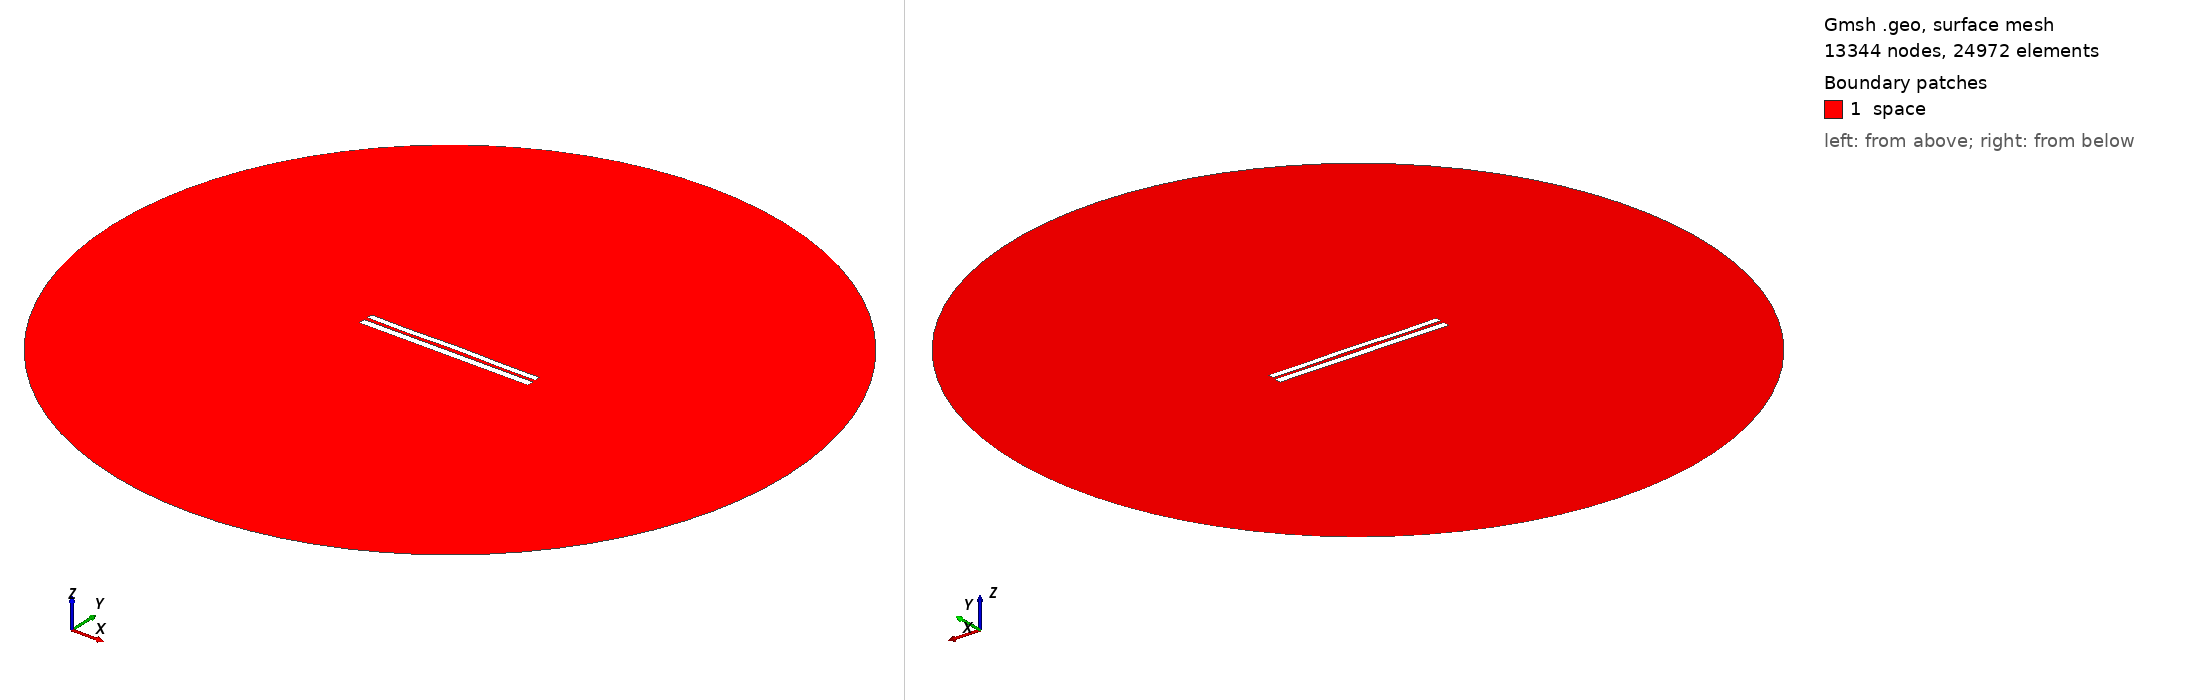

Gmsh geometry script, surface-meshed: 13344 nodes, 24972 surface elements. Boundary patches (legend numbers): 1 space. Left view from above one corner, right view from below the opposite corner. Legend entries are the model's physical surfaces. The drawing asked Gmsh for element sizes between 1% and 20% of the model's largest extent; the script's own settings can give other sizes.

=== 7581.geo (drawn) ===
//---------------------------------------
// Geometry kernel
//---------------------------------------

SetFactory("OpenCASCADE");



//---------------------------------------
// Parameters of the geometry
//---------------------------------------

// Overetch of the upper plate
overetch = 0.25;

// Distance between the plates
distance = 2.0;

// Discretization over the x axis (for the deformation)
nx = 50; 

// Length of the plate
L = 100 - overetch; 

// Number of modes
n = 4; 

// 1st mode coefficient
coeff(1) = -0.15;
beta(1) = 0.596864 * 3.1415926535 / L;

// 2nd mode coefficient
coeff(2) = 0.07499999999999998;
beta(2) = 1.49418 * 3.1415926535 / L;

// 3rd mode coefficient
coeff(3) = -0.075;
beta(3) = 2.50025 * 3.1415926535 / L;

// 4th mode coefficient
coeff(4) = -0.15;
beta(4) = 3.49999 * 3.1415926535 / L;



//---------------------------------------
// Upper plate (deformed rectangle)
//---------------------------------------

// Coordiantes of the upper plate
xmin = -50;
xmax = 50 - overetch;

// Height of the upper plate
yheight = 4 - 2 * overetch;

// Indexes of the points
UpperID[] = {};
LowerID[] = {};
LeftID[] = {};
RightID[] = {};

// Point index
p = 1;

// Horizontal edges
For i In {1:nx}
    x = xmin + (i-1)*(xmax - xmin)/(nx-1);

    y_bottom = distance / 2 + overetch;
    For j In {1:n}
        C = (Cosh(beta(j)*L) + Cos(beta(j)*L)) / (Sinh(beta(j)*L) + Sin(beta(j)*L));
        y_bottom  = y_bottom + coeff(j) * (Cosh(beta(j)*(x+50)) - Cos(beta(j)*(x+50)) - C * (Sinh(beta(j)*(x+50)) - Sin(beta(j)*(x+50))));
    EndFor

    y_top = y_bottom + yheight;

    Point(p) = {x, y_top, 0, 1.0};
    UpperID[i] = p;
    p = p + 1;

    Point(p) = {x, y_bottom, 0, 1.0};
    LowerID[i] = p;
    p = p + 1;
EndFor

// Create point lists
UpperPts[] = {}; LowerPts[] = {};
For i In {1:nx}
  UpperPts[] += {UpperID[i]};
  LowerPts[] += {LowerID[i]};
EndFor

// Build splines
Spline(1) = {UpperPts[]};
Spline(2) = {LowerPts[]};
Line(3) = {LowerPts[nx-1], UpperPts[nx-1]};
Line(4) = {LowerPts[0], UpperPts[0]};

// Build the plane surface
Curve Loop(1) = {2, 3, -1, -4};
Plane Surface(1) = {1};



//---------------------------------------
// Lower plate (rectangle)
//---------------------------------------

// Vertices
Point(1001) = {-50, -1, 0, 1.0};
Point(1002) = { 50, -1, 0, 1.0};
Point(1003) = { 50,  -5, 0, 1.0};
Point(1004) = {-50,  -5, 0, 1.0};

// Edges
Line(5) = {1001, 1002};
Line(6) = {1002, 1003};
Line(7) = {1003, 1004};
Line(8) = {1004, 1001};

// Plane surface
Line Loop(2) = {5, 6, 7, 8};
Plane Surface(2) = {2}; 



//---------------------------------------
// Outer (fictious) boundary
//---------------------------------------

// Points
Point(1005) = {0, 0, 0};       // Center
Point(1006) = {200, 0, 0};     // Start point
Point(1007) = {0, 200, 0};     // 90 degrees
Point(1008) = {-200, 0, 0};    // 180 degrees
Point(1009) = {0, -200, 0};    // 270 degrees

// Circle arcs (each needs start, center, end)
Circle(9) = {1006, 1005, 1007};
Circle(10) = {1007, 1005, 1008};
Circle(11) = {1008, 1005, 1009};
Circle(12) = {1009, 1005, 1006};

// Plane surface for the entire domain
Curve Loop(3) = {9, 10, 11, 12};
Surface(3) = {3};

// Subtract the plates from the whole domain to obtain the actual domain where we want to solve the equations
BooleanDifference{ Surface{3}; Delete; }{ Surface{1}; Surface{2}; Delete; }




//---------------------------------------
// Transfinite Lines/Curves
//---------------------------------------

// Set the number of points on the boundaries
r = 7;

// Plates
Transfinite Curve {1, 2} = 50*r Using Progression 1;
Transfinite Curve {3, 4} = 2*r Using Progression 1;
Transfinite Line {5, 7} = 50*r Using Progression 1;
Transfinite Line {6, 8} = 2*r Using Progression 1;

// Outer boundary
Transfinite Line {9, 10, 11, 12} = 20 Using Progression 1;



//---------------------------------------
// Physical groups
//---------------------------------------                

// Physical curves (boundaries)
Physical Line("force_segment", 10) = {2};
Physical Line("upper_plate", 11) = {1, 3, 4};
Physical Line("lower_plate", 12) = {5, 6, 7, 8};
Physical Line("boundary", 20) = {9, 10, 11, 12};

// Physical Surfaces
Physical Surface("space", 30) = {3};



//---------------------------------------
// 6. Generate the Mesh
//---------------------------------------

// 2D mesh generation
Mesh 2;
